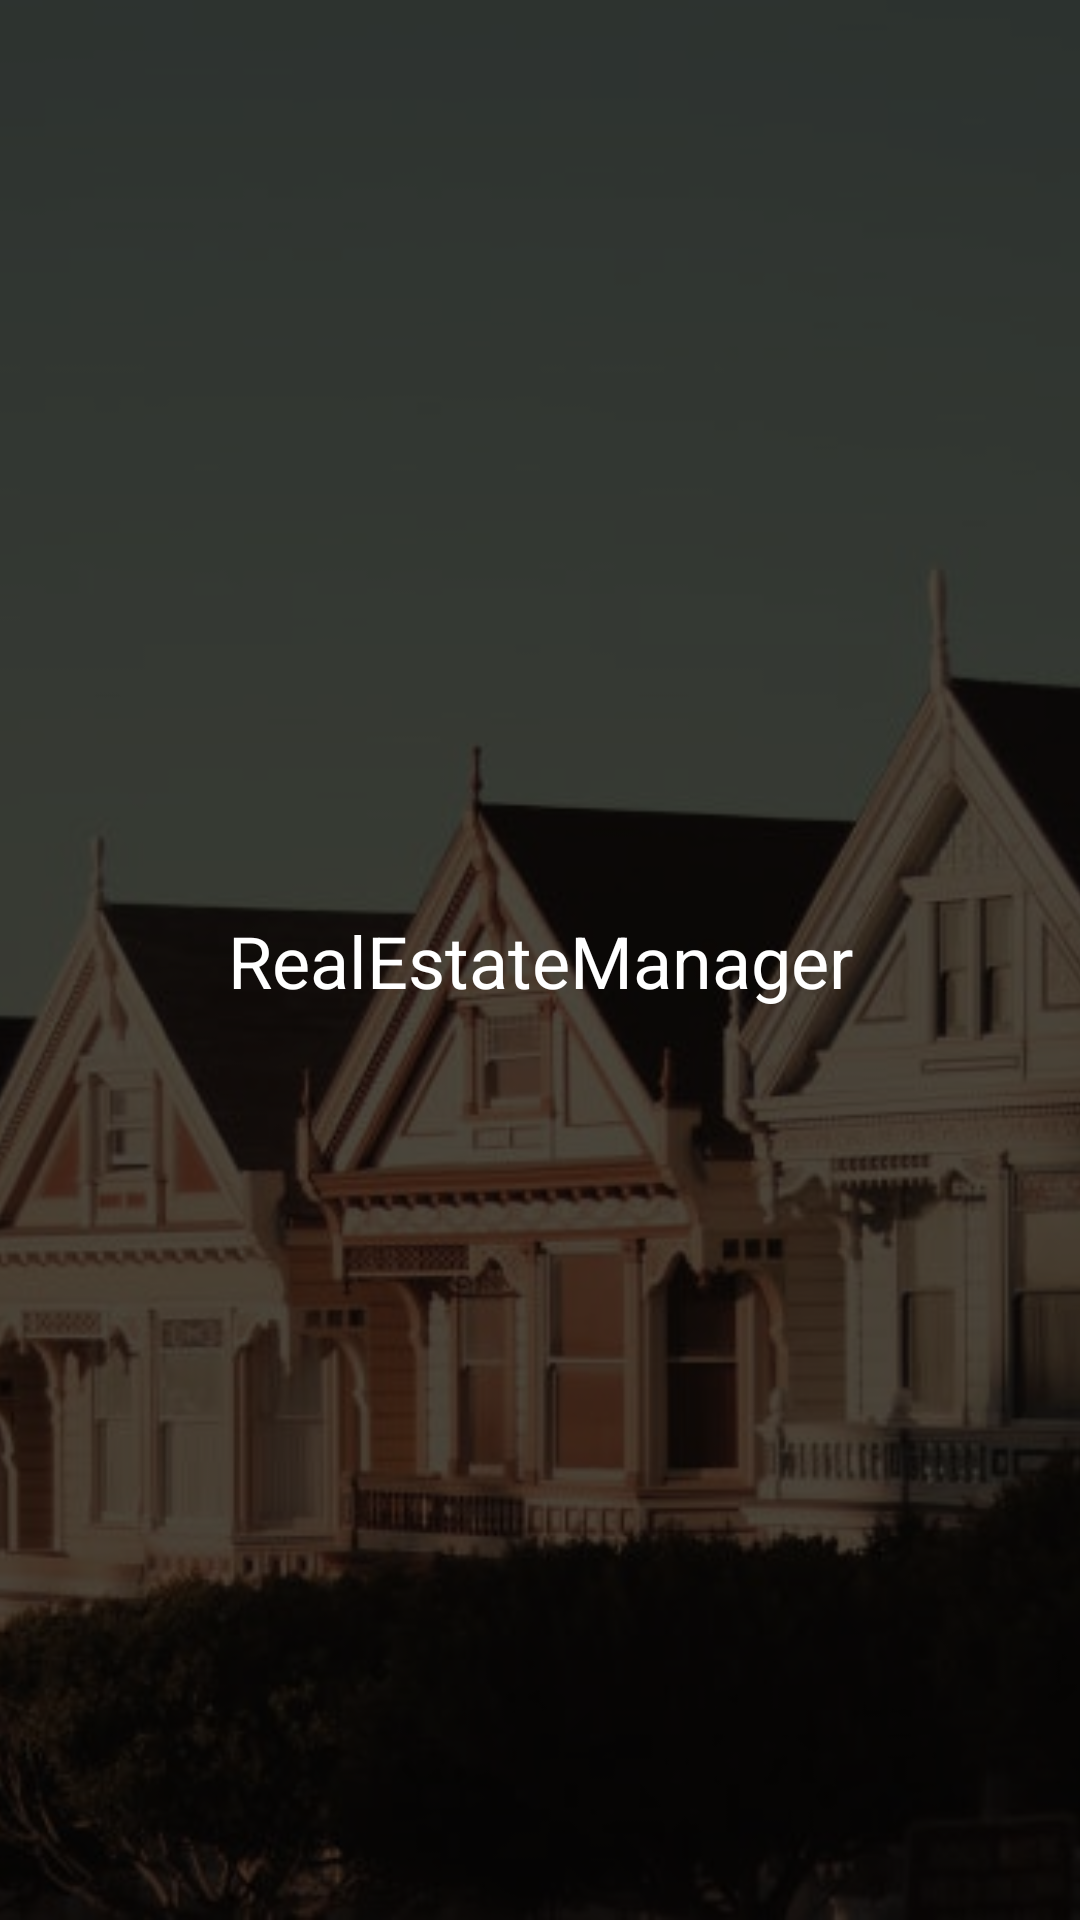

This screen was rendered from an Android layout file. Write that file and the resources it references.
<!-- AndroidManifest.xml: application theme AppTheme -->
<!-- res/layout/activity_main_nav_header.xml -->
<?xml version="1.0" encoding="utf-8"?>
<layout xmlns:android="http://schemas.android.com/apk/res/android"
    xmlns:app="http://schemas.android.com/apk/res-auto">

    <androidx.constraintlayout.widget.ConstraintLayout
        android:layout_width="match_parent"
        android:layout_height="@dimen/nav_header_height">

        <ImageView
            android:layout_width="match_parent"
            android:layout_height="match_parent"
            android:scaleType="centerCrop"
            android:src="@drawable/header_background"
            app:layout_constraintBottom_toBottomOf="parent"
            app:layout_constraintLeft_toLeftOf="parent"
            app:layout_constraintRight_toRightOf="parent"
            app:layout_constraintTop_toTopOf="parent"
            android:contentDescription="@string/header_picture" />

        <View
            android:layout_width="match_parent"
            android:layout_height="match_parent"
            android:background="@color/blackOpacity" />

        <TextView
            android:layout_width="wrap_content"
            android:layout_height="wrap_content"
            android:layout_margin="@dimen/default_margin"
            android:text="@string/app_name"
            android:textColor="@android:color/white"
            android:textSize="24sp"
            app:layout_constraintBottom_toBottomOf="parent"
            app:layout_constraintEnd_toEndOf="parent"
            app:layout_constraintStart_toStartOf="parent"
            app:layout_constraintTop_toTopOf="parent" />

    </androidx.constraintlayout.widget.ConstraintLayout>
</layout>
<!-- resources referenced by this layout -->
<resources>
  <color name="blackOpacity">#B2000000</color>
  <dimen name="default_margin">8dp</dimen>
  <dimen name="nav_header_height">176dp</dimen>
  <!-- drawable header_background: jpeg bitmap (drawable, 224912 bytes) -->
  <string name="app_name">RealEstateManager</string>
  
      // BASE
  <style name="AppTheme" parent="Theme.MaterialComponents.Light.NoActionBar">
          
          <item name="colorPrimary">@color/primaryColor</item>
          <item name="colorPrimaryDark">@color/primaryDarkColor</item>
          <item name="colorAccent">@color/secondaryColor</item>
      </style>
  <color name="primaryColor">#3f51b5</color>
  <color name="primaryDarkColor">#002984</color>
  <color name="secondaryColor">#00b0ff</color>
</resources>
